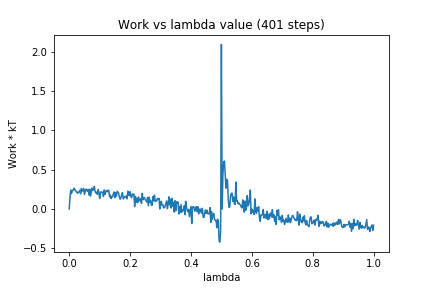

The data file committed next to this chart (first rows):
0, 0.0
1, 0.1476
2, 0.2413
3, 0.1955
4, 0.2304
5, 0.2354
6, 0.2645
7, 0.2444
8, 0.241
9, 0.2203
10, 0.2201
11, 0.1979
12, 0.2129
13, 0.2177
14, 0.2384
15, 0.1926
16, 0.2618
17, 0.2306
18, 0.2313
19, 0.2609
20, 0.1853
21, 0.2188
22, 0.2531
23, 0.2465
24, 0.2252
25, 0.2494
26, 0.176
27, 0.2512
28, 0.1629
29, 0.2116
30, 0.2663
31, 0.2387
32, 0.2464
33, 0.2863
34, 0.2251
35, 0.2024
36, 0.2146
37, 0.1862
38, 0.2466
39, 0.2197
40, 0.1339
41, 0.2024
42, 0.2198
43, 0.2148
44, 0.21
45, 0.1581
46, 0.2424
47, 0.1847
48, 0.2275
49, 0.2324
50, 0.2187
51, 0.2395
52, 0.2362
53, 0.1559
54, 0.1778
55, 0.1324
56, 0.1579
57, 0.1558
58, 0.1955
59, 0.2163
60, 0.1426
... 340 more rows
